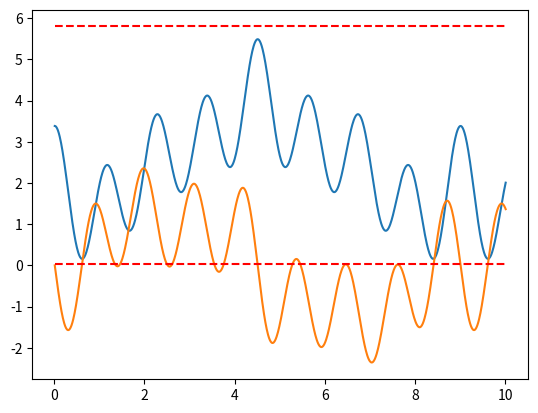

The script that saved this image:
import matplotlib.pyplot as plt
from numpy import arange, zeros, sin, pi, cos

N = 5

joints_min = [0.025, 0.025, -5.0, 0.025, 0.12]
joints_max = [5.80, 2.6, -0.025, 3.4, 5.64]

jointsA = [abs(joints_max[i] - joints_min[i]) for i in range(N)]
jointsAd2 = [jointsA[i] / 2 for i in range(N)]


nf = [8, 8, 8, 8, 8]
T = [9, 6, 7, 4.5, 6]

a = [  # 1    2      6    4     5      6     7     8
    [-1, -3.00, 0.50, 0.10, 1.00, 0.10, 0.50, 0.10, 3.00],
    [-1, 2.00, 0.10, 1.00, 0.10, 0.00, 0.00, 0.00, 1.50],
    [-1, -3.00, 1.00, 0.50, 1.00, 0.50, 1.00, 1.00, 6.00],
    [-1, -2.00, 0.10, 0.10, 1.00, 0.10, 0.02, 0.10, 1.00],
    [-1, 3.00, 0.10, 1.00, 0.02, 0.10, 0.02, 0.10, 2.00]
]

scale = [0.39, 0.29, 0.2, 0.42, 0.45]
q0 = [jointsAd2[0] - 0.4, jointsAd2[1] - 0.13, -jointsAd2[2] - 0.7, jointsAd2[3] - 0.3, jointsAd2[4] - 0.3]

f = open('trajectories.txt', 'w')


L = 0
ts, qs, dqs = [], [], []
t = 0
while t < 10:
    q, dq = zeros(N), zeros(N)
    for i in range(N):
        w0 = 2 * pi / T[i]
        for k in range(1, nf[i] + 1):
            q[i] = q[i] + a[i][k] * cos(k * w0 * t)
            dq[i] = dq[i] - a[i][k] * sin(k * w0 * t)
        q[i] = q0[i] + scale[i] * q[i]
        dq[i] = scale[i] * dq[i]

    t = t + 0.01

    f.write("{} {} {} {} {} {} {} {} {} {} {} {} {} {} {} {} {} {} {} {} {}\n".format(t, q[0],q[1],q[2],q[3],q[4], dq[0],dq[1],dq[2],dq[3],dq[4],
                      joints_max[0],joints_max[1],joints_max[2],joints_max[3],joints_max[4],
                      joints_min[0],joints_min[1],joints_min[2],joints_min[3],joints_min[4]))

    ts.append(t)
    qs.append(q[L])
    dqs.append(dq[L])

f.close()

plt.plot(ts, qs)
plt.plot(ts, dqs)
plt.plot(ts, [joints_max[L] for j in range(len(ts))], 'r--')
plt.plot(ts, [joints_min[L] for j in range(len(ts))], 'r--')
plt.show()


# q = 0
# ts = []
# qs = []
# dqs = []
# a = [0, 1.4, 0.1, 0.1, 0.02, 0.1, 0.02, 0.1, 0.2]
# w0 = 2 * pi / 4
# nf = 9
# q0 = 2.5
#
#
# for t in arange(0, 10, 0.01):
#     q = 0
#     dq = 0
#     for k in range(nf):
#         q = q + a[k] * cos(k*w0*t)
#         dq = dq - a[k] * sin(k*w0*t)
#     q = q + q0
#     ts.append(t)
#     qs.append(q)
#     dqs.append(dq)

#
# plt.plot(ts, qs)
# plt.plot(ts, dqs)
# plt.plot(ts, [0 for i in range(len(ts))], 'r--')
# plt.show()
